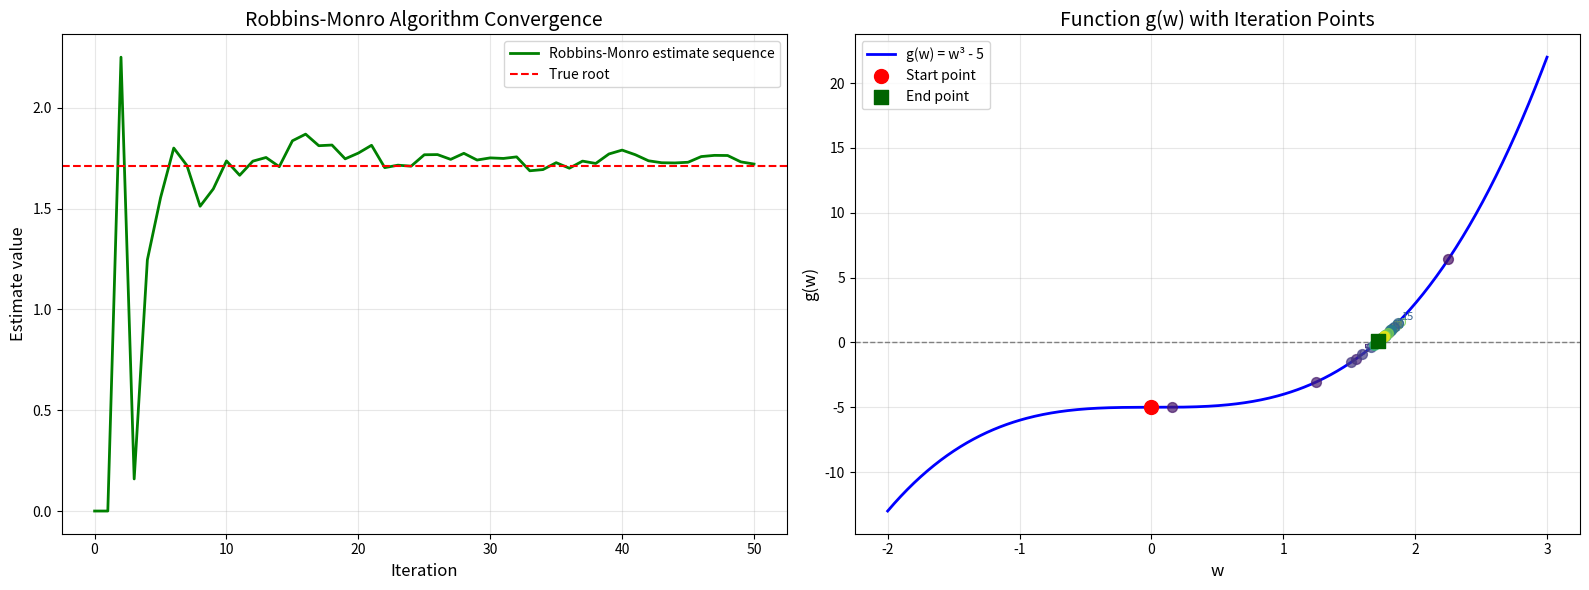

Python code for this plot:
#! python3

import numpy as np
import matplotlib.pyplot as plt
from matplotlib import cm

# 设置随机种子以确保结果可重现
np.random.seed(42)

# 定义函数g(w) = w^3 - 5
def g(w):
    return w**3 - 5

# Robbins-Monro 算法参数
n_iterations = 51
initial_estimate = 0.0  # 初始估计值

# 初始化nws数组，用于存储迭代结果
nws = np.zeros(n_iterations)
etas = np.zeros(n_iterations)
nws[1] = 0.0

# 进行迭代计算
for i in range(2, n_iterations):
    eta = np.random.normal(loc=0, scale=1)
    
    noisy_observation = g(nws[i-1]) + eta
    
    step_size = 1/(i)
    step = step_size * noisy_observation
    nws[i] = nws[i-1] - step
    
    etas[i] = eta

# 打印最终估计值
print(f"Final estimate: {nws[n_iterations - 1]}")
print(f"True root: {5**(1/3)}")

fig, (ax1, ax2) = plt.subplots(1, 2, figsize=(16, 6))

# 左图：绘制nws序列的收敛过程
iterations = np.arange(n_iterations)
ax1.plot(iterations, nws, color='green', linewidth=2, label='Robbins-Monro estimate sequence')
ax1.axhline(y=5**(1/3), color='red', linestyle='--', label='True root')
ax1.set_xlabel('Iteration', fontsize=12)
ax1.set_ylabel('Estimate value', fontsize=12)
ax1.set_title('Robbins-Monro Algorithm Convergence', fontsize=14)
ax1.legend(fontsize=10)
ax1.grid(True, alpha=0.3)

# 右图：绘制g(w)函数和迭代点
w_range = np.linspace(-2, 3, 400)
g_values = g(w_range)
ax2.plot(w_range, g_values, 'b-', label='g(w) = w³ - 5', linewidth=2)
ax2.axhline(y=0, color='gray', linestyle='--', linewidth=1)

# 创建颜色映射以显示迭代过程
colors = cm.viridis(np.linspace(0, 1, n_iterations))

# 标注迭代点
for i in range(n_iterations):
    # 跳过初始点(0,0)
    if i == 0:
        continue
        
    # 绘制点
    ax2.scatter(nws[i], g(nws[i]), color=colors[i], s=50, alpha=0.7, zorder=5)
    
    # 每5次迭代或最后几次迭代添加标注
    if i % 5 == 0 or i > n_iterations - 5:
        ax2.annotate(f'{i}', xy=(nws[i], g(nws[i])), xytext=(5, 5), 
                    textcoords='offset points', fontsize=8, color=colors[i],
                    arrowprops=dict(arrowstyle='->', color=colors[i], alpha=0.7))

# 标注起点和终点
ax2.scatter(nws[1], g(nws[1]), color='red', s=100, marker='o', label='Start point', zorder=6)
ax2.scatter(nws[-1], g(nws[-1]), color='darkgreen', s=100, marker='s', label='End point', zorder=6)

ax2.set_xlabel('w', fontsize=12)
ax2.set_ylabel('g(w)', fontsize=12)
ax2.set_title('Function g(w) with Iteration Points', fontsize=14)
ax2.legend(fontsize=10)
ax2.grid(True, alpha=0.3)

# 调整布局并显示
plt.tight_layout()
plt.savefig("robbins_monro.png", dpi=300, bbox_inches='tight')
plt.show()

# 额外输出迭代信息
print("\nIteration details:")
for i in [0, 1, 2, 3, 4, 5, 10, 20, 30, 40, 49]:
    if i < n_iterations:
        print(f"Iteration {i}: w = {nws[i]:.6f}, g(w) = {g(nws[i]):.6f}")